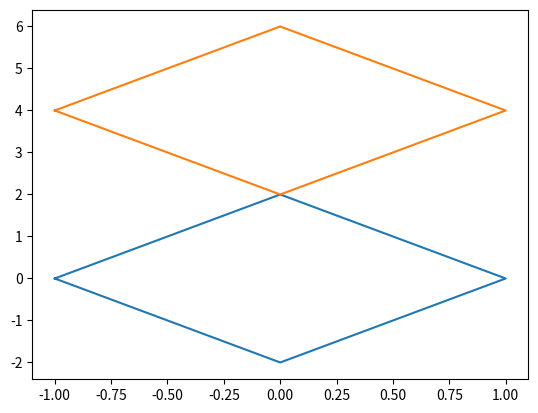

Recreate this plot in Python.
import matplotlib.pyplot as plt
import numpy as np

q2_x = [-1, 0, 1, 0, -1]
q2_y = [0, -2, 0, 2, 0]

q2_k = ([1, 0, 0], [0, 1, -2], [0, 0, 1])  # translation matrix
q2_xnew = []
q2_ynew = []
for i in range(len(q2_x)):
    l = [q2_x[i], q2_y[i], 1]
    q2_t = np.dot(q2_k, l)  # matrix multiplication

    q2_xnew.append(q2_t[0])
    q2_ynew.append(q2_t[1])  # new coordinates after shifting origin

q2_reflec = ([1, 0, 0], [0, -1, 0], [0, 0, 1])

q2_ynew2 = []
q2_xnew2 = []
for i in range(len(q2_x)):
    re = [q2_xnew[i], q2_ynew[i], 1]
    q2_ref = np.dot(q2_reflec, re)
    q2_xnew2.append(q2_ref[0])
    q2_ynew2.append(q2_ref[1])  # co-ordinates after reflection


q2_xnew3 = []
q2_ynew3 = []
q2_w = ([1, 0, 0], [0, 1, 2], [0, 0, 1])
for i in range(len(q2_x)):
    pl = [q2_xnew2[i], q2_ynew2[i], 1]
    q2_yu = np.dot(q2_w, pl)  # matrix multiplication

    q2_xnew3.append(q2_yu[0])
    q2_ynew3.append(q2_yu[1])


plt.plot(q2_x, q2_y, q2_xnew3, q2_ynew3)
plt.show()
